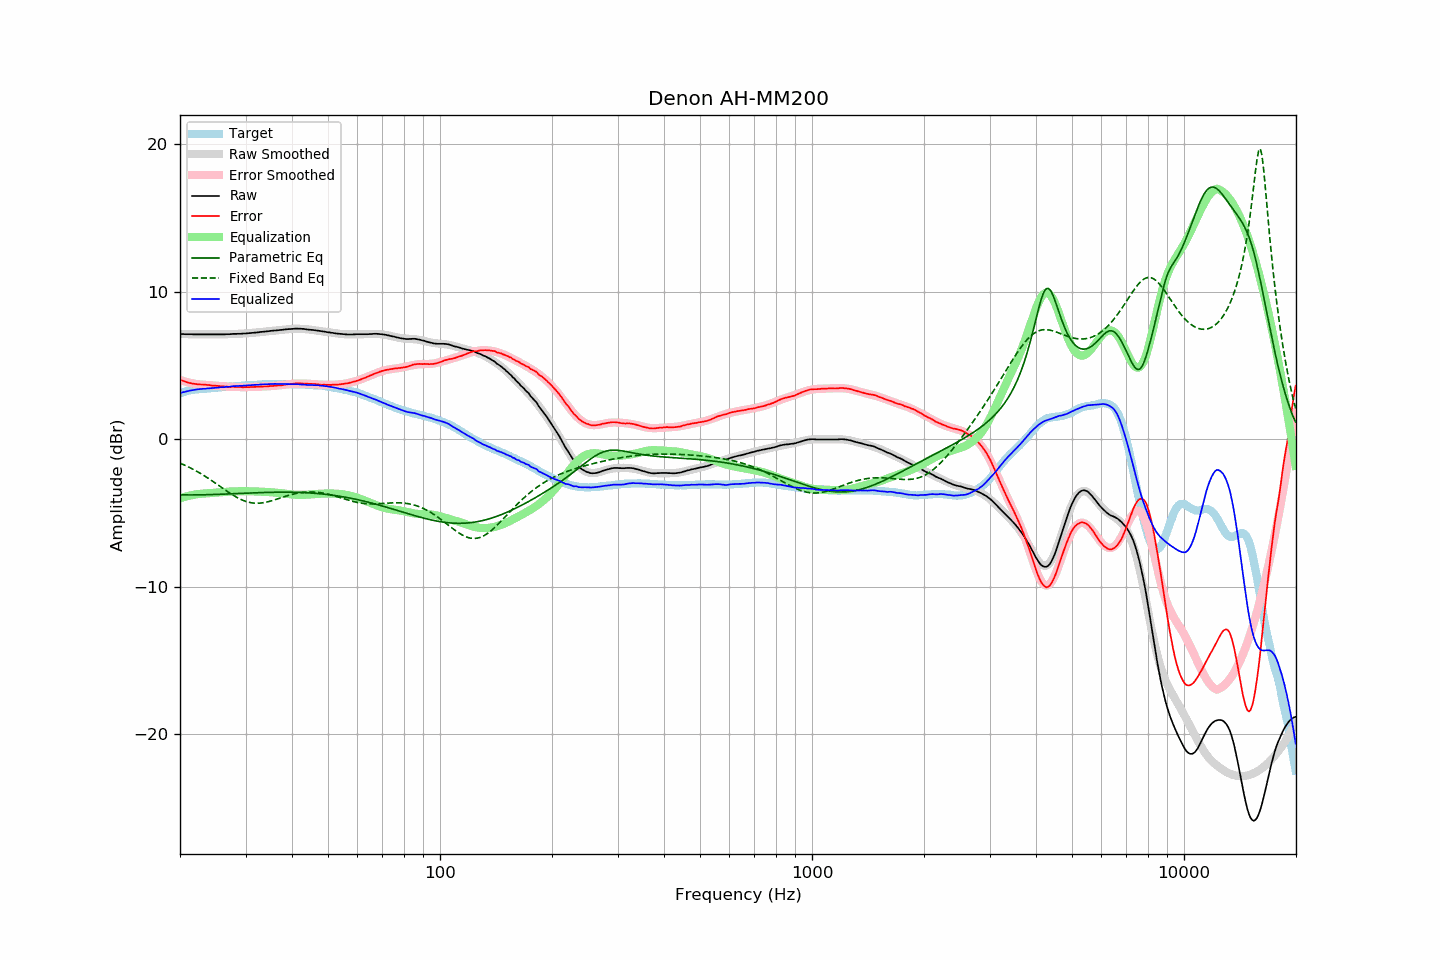

The data file committed next to this chart (first rows):
frequency, raw, error, smoothed, error_smoothed, equalization, parametric_eq, fixed_band_eq, equalized_raw, equalized_smoothed, target
20.00, 7.12, 4.02, 7.12, 4.00, -4.00, -3.77, -1.62, 3.12, 3.12, 3.10
20.20, 7.12, 3.98, 7.12, 3.97, -3.97, -3.77, -1.67, 3.15, 3.15, 3.14
20.40, 7.12, 3.94, 7.12, 3.94, -3.94, -3.78, -1.72, 3.18, 3.18, 3.17
20.61, 7.11, 3.91, 7.11, 3.91, -3.91, -3.78, -1.76, 3.20, 3.21, 3.20
20.81, 7.11, 3.87, 7.11, 3.88, -3.88, -3.78, -1.82, 3.23, 3.23, 3.24
21.02, 7.11, 3.83, 7.11, 3.85, -3.85, -3.78, -1.87, 3.26, 3.26, 3.28
21.23, 7.11, 3.81, 7.11, 3.83, -3.83, -3.78, -1.92, 3.28, 3.28, 3.30
21.44, 7.11, 3.79, 7.11, 3.80, -3.80, -3.78, -1.98, 3.31, 3.30, 3.32
21.66, 7.10, 3.76, 7.10, 3.78, -3.78, -3.78, -2.03, 3.32, 3.33, 3.34
21.87, 7.10, 3.75, 7.10, 3.76, -3.76, -3.78, -2.09, 3.34, 3.34, 3.35
22.09, 7.10, 3.73, 7.10, 3.74, -3.74, -3.78, -2.15, 3.36, 3.36, 3.37
22.31, 7.10, 3.72, 7.10, 3.72, -3.72, -3.77, -2.21, 3.38, 3.38, 3.38
22.54, 7.10, 3.71, 7.10, 3.71, -3.71, -3.77, -2.27, 3.39, 3.39, 3.39
22.76, 7.10, 3.70, 7.10, 3.70, -3.70, -3.77, -2.34, 3.40, 3.40, 3.40
22.99, 7.10, 3.70, 7.10, 3.69, -3.69, -3.77, -2.40, 3.41, 3.41, 3.40
23.22, 7.10, 3.69, 7.10, 3.68, -3.68, -3.77, -2.47, 3.42, 3.42, 3.41
23.45, 7.10, 3.68, 7.10, 3.67, -3.67, -3.76, -2.54, 3.43, 3.42, 3.42
23.69, 7.10, 3.67, 7.10, 3.67, -3.67, -3.76, -2.61, 3.43, 3.43, 3.43
23.92, 7.10, 3.67, 7.10, 3.66, -3.66, -3.76, -2.68, 3.44, 3.44, 3.43
24.16, 7.10, 3.65, 7.10, 3.65, -3.65, -3.76, -2.75, 3.45, 3.45, 3.45
24.40, 7.10, 3.63, 7.10, 3.64, -3.64, -3.75, -2.83, 3.46, 3.46, 3.47
24.65, 7.10, 3.63, 7.10, 3.63, -3.63, -3.75, -2.90, 3.47, 3.47, 3.47
24.89, 7.10, 3.62, 7.10, 3.62, -3.62, -3.75, -2.98, 3.48, 3.48, 3.48
25.14, 7.10, 3.61, 7.10, 3.61, -3.61, -3.74, -3.05, 3.49, 3.49, 3.49
25.39, 7.10, 3.60, 7.10, 3.60, -3.60, -3.74, -3.13, 3.50, 3.50, 3.50
25.65, 7.10, 3.58, 7.10, 3.59, -3.59, -3.73, -3.21, 3.51, 3.51, 3.52
25.91, 7.10, 3.58, 7.10, 3.58, -3.58, -3.73, -3.28, 3.52, 3.52, 3.52
26.16, 7.10, 3.57, 7.10, 3.57, -3.57, -3.72, -3.36, 3.53, 3.53, 3.53
26.43, 7.10, 3.57, 7.11, 3.57, -3.57, -3.72, -3.43, 3.53, 3.54, 3.53
26.69, 7.11, 3.57, 7.11, 3.56, -3.56, -3.72, -3.51, 3.55, 3.55, 3.54
26.96, 7.11, 3.55, 7.11, 3.56, -3.56, -3.71, -3.58, 3.55, 3.56, 3.56
27.23, 7.11, 3.54, 7.11, 3.55, -3.55, -3.71, -3.65, 3.56, 3.56, 3.57
27.50, 7.12, 3.54, 7.12, 3.54, -3.54, -3.70, -3.72, 3.58, 3.57, 3.58
27.77, 7.13, 3.55, 7.12, 3.54, -3.54, -3.70, -3.79, 3.59, 3.58, 3.58
28.05, 7.13, 3.53, 7.13, 3.54, -3.54, -3.69, -3.86, 3.59, 3.59, 3.60
28.33, 7.13, 3.54, 7.13, 3.53, -3.53, -3.69, -3.92, 3.60, 3.60, 3.59
28.62, 7.14, 3.54, 7.14, 3.53, -3.53, -3.68, -3.98, 3.61, 3.61, 3.60
28.90, 7.14, 3.53, 7.14, 3.53, -3.53, -3.68, -4.04, 3.61, 3.61, 3.61
29.19, 7.14, 3.53, 7.15, 3.53, -3.53, -3.67, -4.09, 3.61, 3.62, 3.61
29.48, 7.15, 3.51, 7.15, 3.53, -3.53, -3.67, -4.14, 3.62, 3.63, 3.64
29.78, 7.16, 3.52, 7.16, 3.52, -3.52, -3.66, -4.18, 3.63, 3.63, 3.64
30.08, 7.16, 3.52, 7.16, 3.53, -3.53, -3.66, -4.22, 3.63, 3.64, 3.64
30.38, 7.17, 3.53, 7.17, 3.53, -3.53, -3.65, -4.25, 3.64, 3.65, 3.64
30.68, 7.18, 3.52, 7.18, 3.53, -3.53, -3.65, -4.28, 3.65, 3.65, 3.66
30.99, 7.19, 3.53, 7.19, 3.53, -3.53, -3.64, -4.30, 3.66, 3.66, 3.66
31.30, 7.20, 3.54, 7.20, 3.53, -3.53, -3.64, -4.32, 3.67, 3.67, 3.66
31.61, 7.21, 3.54, 7.21, 3.54, -3.54, -3.64, -4.33, 3.67, 3.67, 3.67
31.93, 7.22, 3.54, 7.22, 3.54, -3.54, -3.63, -4.34, 3.68, 3.68, 3.68
32.24, 7.23, 3.55, 7.23, 3.54, -3.54, -3.63, -4.34, 3.69, 3.69, 3.68
32.57, 7.24, 3.55, 7.24, 3.55, -3.55, -3.62, -4.34, 3.69, 3.69, 3.69
32.89, 7.26, 3.56, 7.25, 3.56, -3.56, -3.62, -4.33, 3.71, 3.70, 3.70
33.22, 7.27, 3.56, 7.27, 3.56, -3.56, -3.62, -4.32, 3.71, 3.71, 3.71
33.55, 7.28, 3.57, 7.28, 3.57, -3.57, -3.61, -4.30, 3.71, 3.71, 3.71
33.89, 7.29, 3.57, 7.29, 3.57, -3.57, -3.61, -4.28, 3.72, 3.72, 3.72
34.23, 7.30, 3.57, 7.30, 3.58, -3.58, -3.61, -4.26, 3.72, 3.72, 3.73
34.57, 7.31, 3.58, 7.31, 3.58, -3.58, -3.60, -4.23, 3.73, 3.73, 3.73
34.92, 7.33, 3.60, 7.32, 3.59, -3.59, -3.60, -4.20, 3.74, 3.73, 3.73
35.27, 7.34, 3.60, 7.34, 3.60, -3.60, -3.60, -4.17, 3.74, 3.74, 3.74
35.62, 7.35, 3.61, 7.35, 3.61, -3.61, -3.60, -4.14, 3.74, 3.74, 3.74
35.97, 7.36, 3.62, 7.36, 3.62, -3.62, -3.60, -4.11, 3.74, 3.74, 3.74
... 635 more rows
